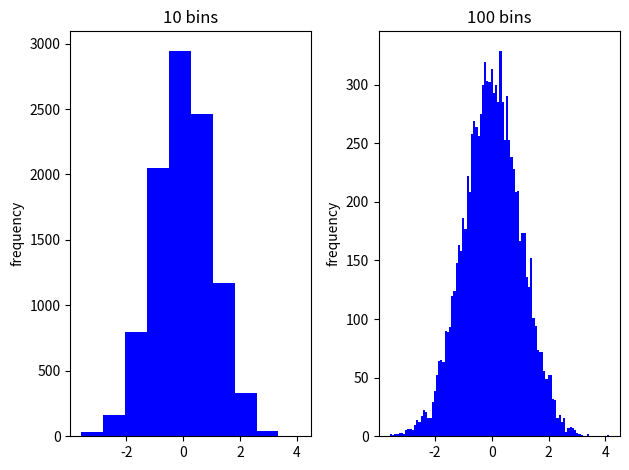

Write the Python code that produced this figure.
# -*- coding: utf-8 -*-
"""
Created on Tue Sep 30 21:59:39 2014

[redacted]
"""

import numpy as np
import matplotlib.pyplot as plt

# generate 10,000 normally distributed normal numbers
mean = 0
StandardDeviation = 1
x = np.random.normal(mean,StandardDeviation,10000)

#create figure to hold plots
fig = plt.figure()


# add sub-plot to figure
fig.add_subplot(121)

# generate histogram in sub-plot
plt.hist(x, bins=10, color='blue')
plt.title("10 bins")
plt.ylabel("frequency")

plt.tight_layout()

# add sub-plot to figure
ax2 = fig.add_subplot(122)

# generate histogram in sub-plot
plt.hist(x, bins=100, color='blue')
plt.title("100 bins")
plt.ylabel("frequency")

plt.tight_layout()